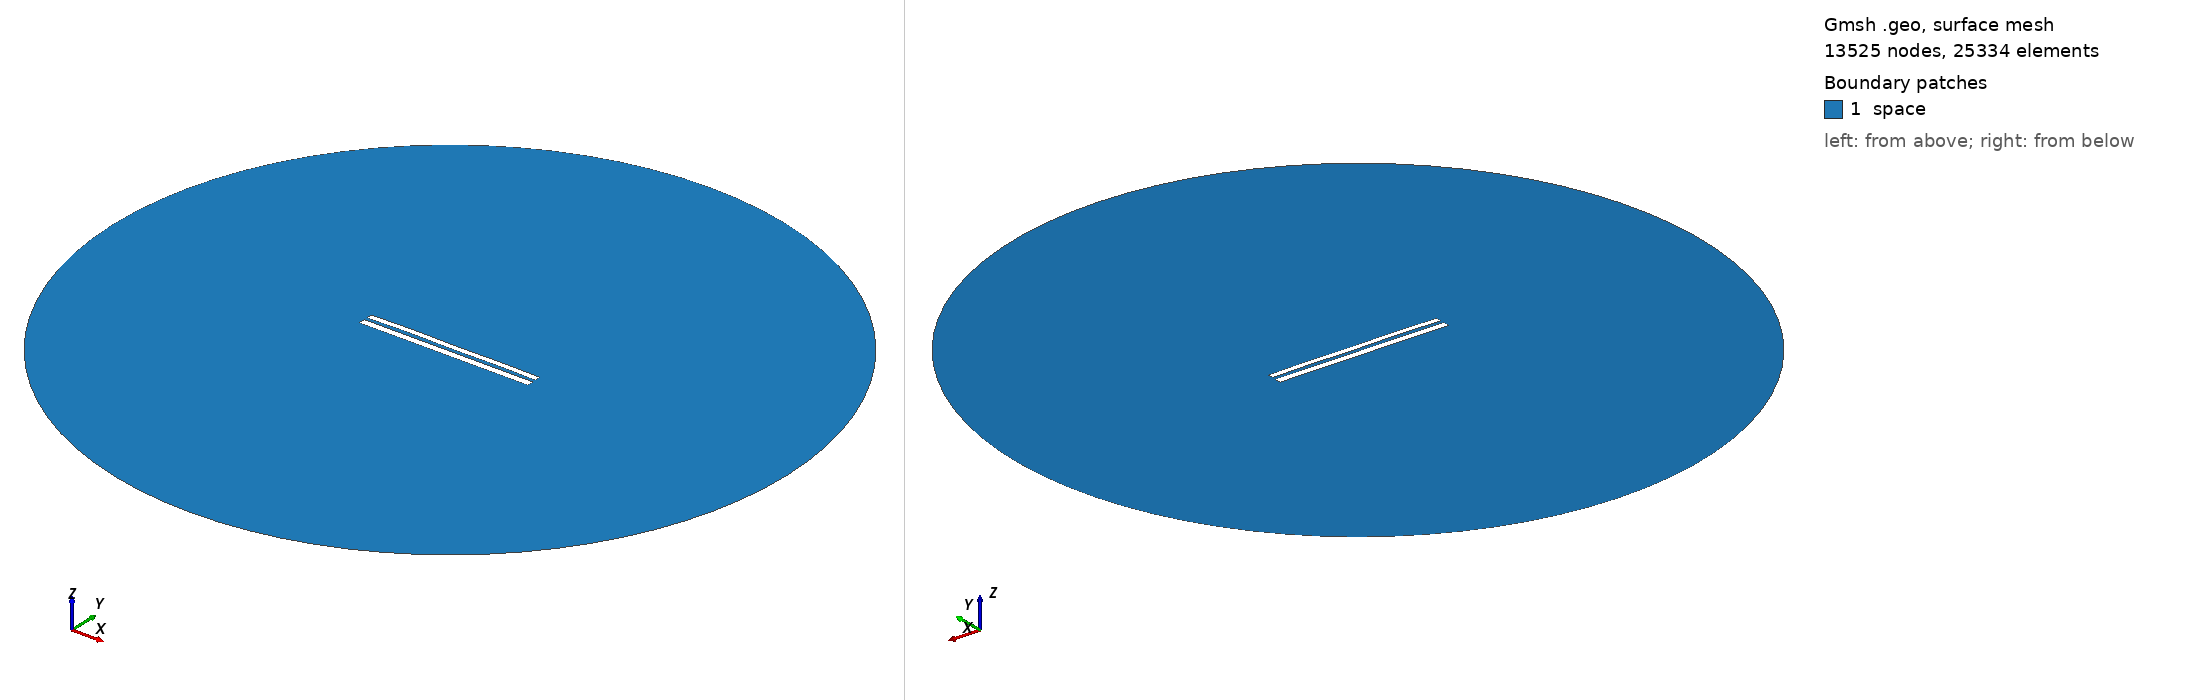

Gmsh geometry script, surface-meshed: 13525 nodes, 25334 surface elements. Boundary patches (legend numbers): 1 space. Left view from above one corner, right view from below the opposite corner. Legend entries are the model's physical surfaces. The drawing asked Gmsh for element sizes between 1% and 20% of the model's largest extent; the script's own settings can give other sizes.

=== 7495.geo (drawn) ===
//---------------------------------------
// Geometry kernel
//---------------------------------------

SetFactory("OpenCASCADE");



//---------------------------------------
// Parameters of the geometry
//---------------------------------------

// Overetch of the upper plate
overetch = 0.25;

// Distance between the plates
distance = 1.75;

// Discretization over the x axis (for the deformation)
nx = 50; 

// Length of the plate
L = 100 - overetch; 

// Number of modes
n = 4; 

// 1st mode coefficient
coeff(1) = 0.15;
beta(1) = 0.596864 * 3.1415926535 / L;

// 2nd mode coefficient
coeff(2) = 0.15;
beta(2) = 1.49418 * 3.1415926535 / L;

// 3rd mode coefficient
coeff(3) = 0.07499999999999998;
beta(3) = 2.50025 * 3.1415926535 / L;

// 4th mode coefficient
coeff(4) = 0.15;
beta(4) = 3.49999 * 3.1415926535 / L;



//---------------------------------------
// Upper plate (deformed rectangle)
//---------------------------------------

// Coordiantes of the upper plate
xmin = -50;
xmax = 50 - overetch;

// Height of the upper plate
yheight = 4 - 2 * overetch;

// Indexes of the points
UpperID[] = {};
LowerID[] = {};
LeftID[] = {};
RightID[] = {};

// Point index
p = 1;

// Horizontal edges
For i In {1:nx}
    x = xmin + (i-1)*(xmax - xmin)/(nx-1);

    y_bottom = distance / 2 + overetch;
    For j In {1:n}
        C = (Cosh(beta(j)*L) + Cos(beta(j)*L)) / (Sinh(beta(j)*L) + Sin(beta(j)*L));
        y_bottom  = y_bottom + coeff(j) * (Cosh(beta(j)*(x+50)) - Cos(beta(j)*(x+50)) - C * (Sinh(beta(j)*(x+50)) - Sin(beta(j)*(x+50))));
    EndFor

    y_top = y_bottom + yheight;

    Point(p) = {x, y_top, 0, 1.0};
    UpperID[i] = p;
    p = p + 1;

    Point(p) = {x, y_bottom, 0, 1.0};
    LowerID[i] = p;
    p = p + 1;
EndFor

// Create point lists
UpperPts[] = {}; LowerPts[] = {};
For i In {1:nx}
  UpperPts[] += {UpperID[i]};
  LowerPts[] += {LowerID[i]};
EndFor

// Build splines
Spline(1) = {UpperPts[]};
Spline(2) = {LowerPts[]};
Line(3) = {LowerPts[nx-1], UpperPts[nx-1]};
Line(4) = {LowerPts[0], UpperPts[0]};

// Build the plane surface
Curve Loop(1) = {2, 3, -1, -4};
Plane Surface(1) = {1};



//---------------------------------------
// Lower plate (rectangle)
//---------------------------------------

// Vertices
Point(1001) = {-50, -1, 0, 1.0};
Point(1002) = { 50, -1, 0, 1.0};
Point(1003) = { 50,  -5, 0, 1.0};
Point(1004) = {-50,  -5, 0, 1.0};

// Edges
Line(5) = {1001, 1002};
Line(6) = {1002, 1003};
Line(7) = {1003, 1004};
Line(8) = {1004, 1001};

// Plane surface
Line Loop(2) = {5, 6, 7, 8};
Plane Surface(2) = {2}; 



//---------------------------------------
// Outer (fictious) boundary
//---------------------------------------

// Points
Point(1005) = {0, 0, 0};       // Center
Point(1006) = {200, 0, 0};     // Start point
Point(1007) = {0, 200, 0};     // 90 degrees
Point(1008) = {-200, 0, 0};    // 180 degrees
Point(1009) = {0, -200, 0};    // 270 degrees

// Circle arcs (each needs start, center, end)
Circle(9) = {1006, 1005, 1007};
Circle(10) = {1007, 1005, 1008};
Circle(11) = {1008, 1005, 1009};
Circle(12) = {1009, 1005, 1006};

// Plane surface for the entire domain
Curve Loop(3) = {9, 10, 11, 12};
Surface(3) = {3};

// Subtract the plates from the whole domain to obtain the actual domain where we want to solve the equations
BooleanDifference{ Surface{3}; Delete; }{ Surface{1}; Surface{2}; Delete; }




//---------------------------------------
// Transfinite Lines/Curves
//---------------------------------------

// Set the number of points on the boundaries
r = 7;

// Plates
Transfinite Curve {1, 2} = 50*r Using Progression 1;
Transfinite Curve {3, 4} = 2*r Using Progression 1;
Transfinite Line {5, 7} = 50*r Using Progression 1;
Transfinite Line {6, 8} = 2*r Using Progression 1;

// Outer boundary
Transfinite Line {9, 10, 11, 12} = 20 Using Progression 1;



//---------------------------------------
// Physical groups
//---------------------------------------                

// Physical curves (boundaries)
Physical Line("force_segment", 10) = {2};
Physical Line("upper_plate", 11) = {1, 3, 4};
Physical Line("lower_plate", 12) = {5, 6, 7, 8};
Physical Line("boundary", 20) = {9, 10, 11, 12};

// Physical Surfaces
Physical Surface("space", 30) = {3};



//---------------------------------------
// 6. Generate the Mesh
//---------------------------------------

// 2D mesh generation
Mesh 2;
